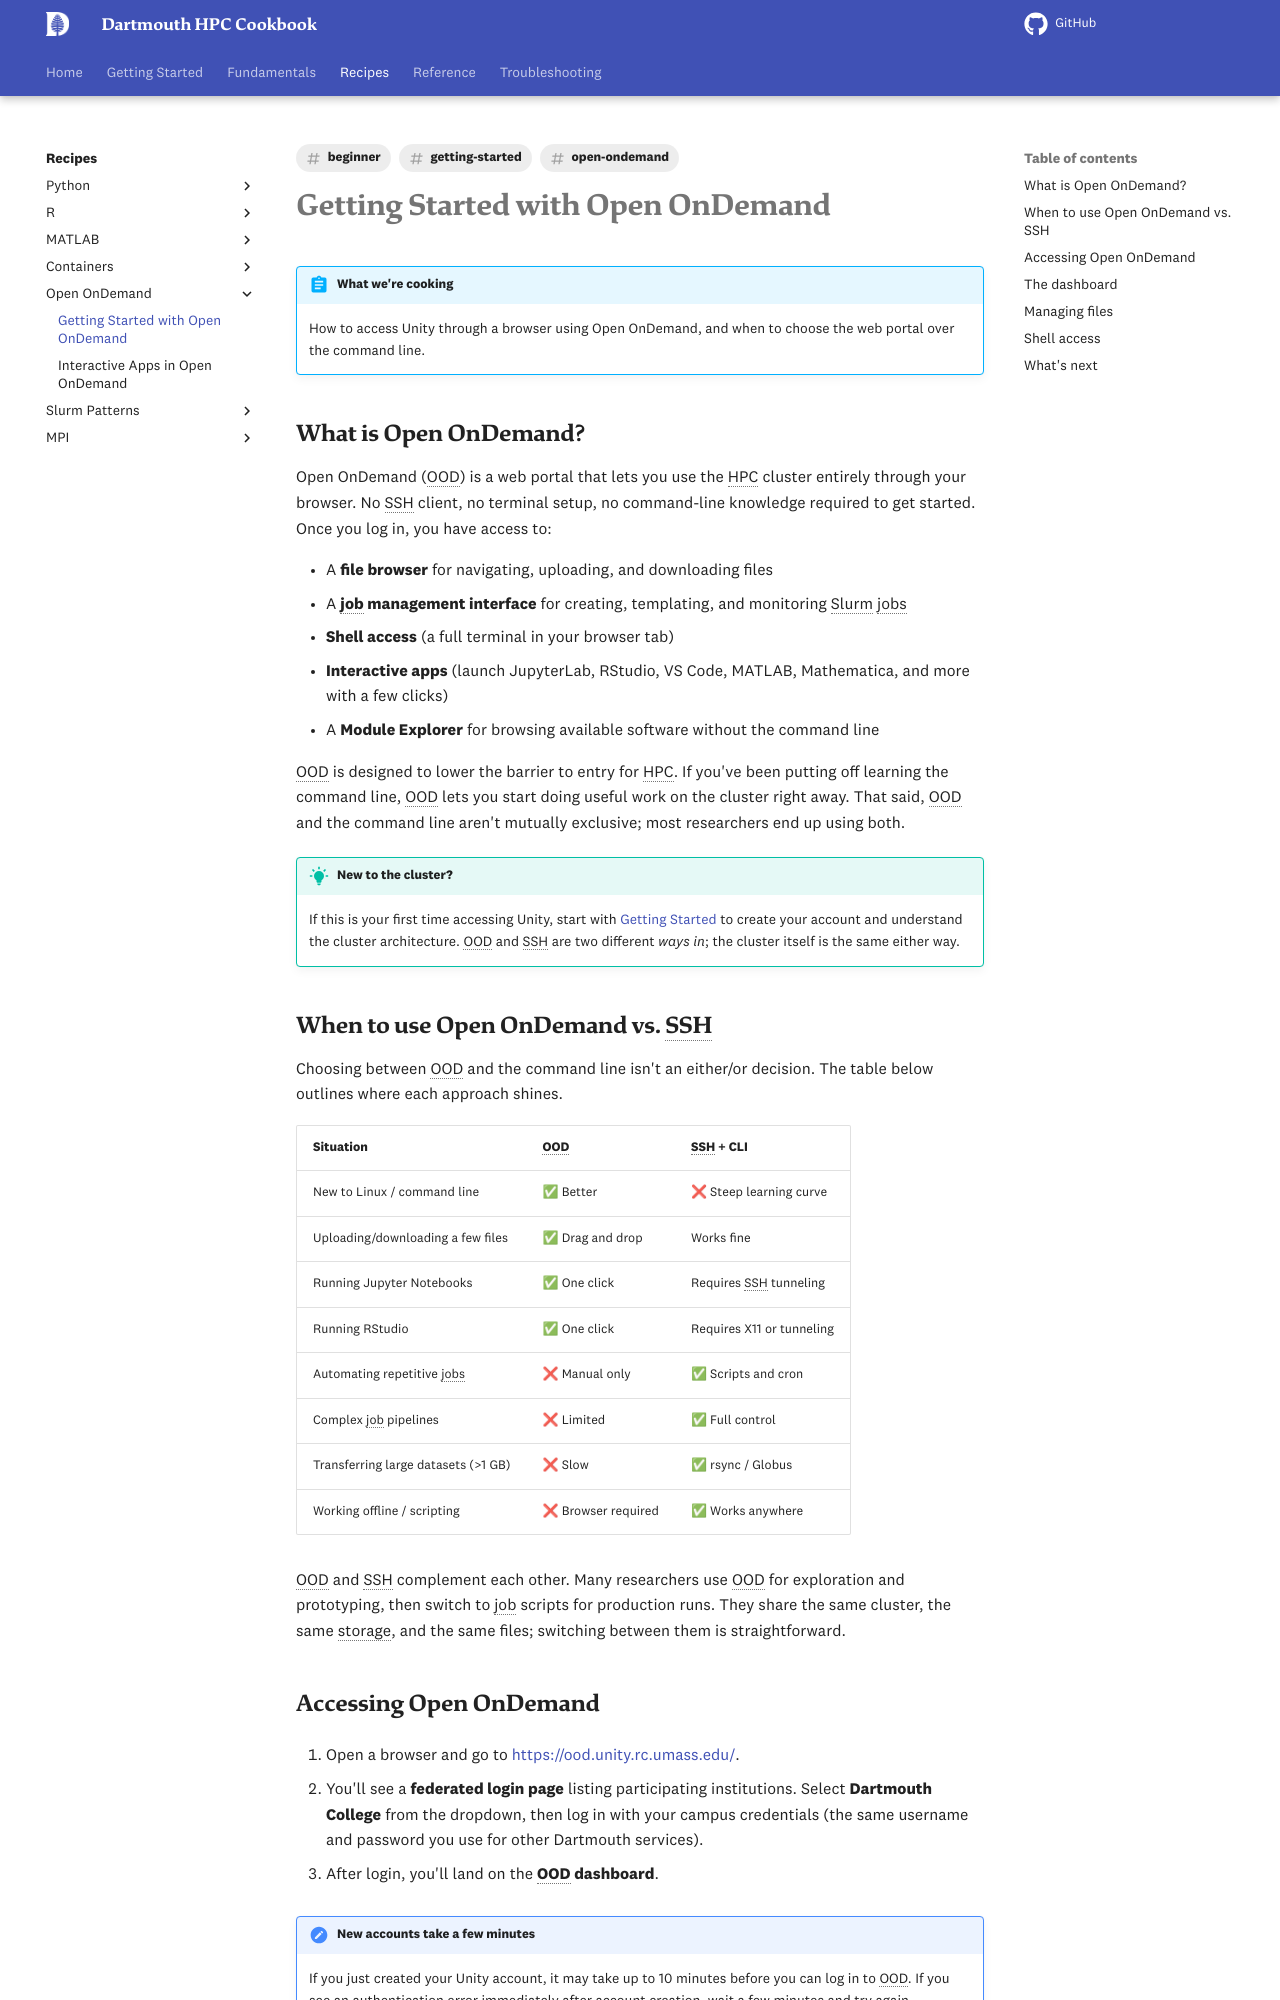

repository: dartmouth/dartmouth-hpc-cookbook · page: recipes/open-ondemand/getting-started/index.html · generator: mkdocs

---
title: "Getting Started with Open OnDemand"
description: "How to access {{ cluster.name }} through a web browser using Open OnDemand, and when to choose it over SSH"
tags:
  - getting-started
  - open-ondemand
  - beginner
---

# Getting Started with Open OnDemand

!!! abstract "What we're cooking"
    How to access {{ cluster.name }} through a browser using Open OnDemand, and when to choose the web portal over the command line.

## What is Open OnDemand?

Open OnDemand (OOD) is a web portal that lets you use the HPC cluster entirely through your browser. No SSH client, no terminal setup, no command-line knowledge required to get started. Once you log in, you have access to:

- A **file browser** for navigating, uploading, and downloading files
- A **job management interface** for creating, templating, and monitoring Slurm jobs
- **Shell access** (a full terminal in your browser tab)
- **Interactive apps** (launch JupyterLab, RStudio, VS Code, MATLAB, Mathematica, and more with a few clicks)
- A **Module Explorer** for browsing available software without the command line

OOD is designed to lower the barrier to entry for HPC. If you've been putting off learning the command line, OOD lets you start doing useful work on the cluster right away. That said, OOD and the command line aren't mutually exclusive; most researchers end up using both.

!!! tip "New to the cluster?"
    If this is your first time accessing {{ cluster.name }}, start with [Getting Started](../../getting-started/connecting.md) to create your account and understand the cluster architecture. OOD and SSH are two different *ways in*; the cluster itself is the same either way.

## When to use Open OnDemand vs. SSH

Choosing between OOD and the command line isn't an either/or decision. The table below outlines where each approach shines.

| Situation | OOD | SSH + CLI |
|---|---|---|
| New to Linux / command line | ✅ Better | ❌ Steep learning curve |
| Uploading/downloading a few files | ✅ Drag and drop | Works fine |
| Running Jupyter Notebooks | ✅ One click | Requires SSH tunneling |
| Running RStudio | ✅ One click | Requires X11 or tunneling |
| Automating repetitive jobs | ❌ Manual only | ✅ Scripts and cron |
| Complex job pipelines | ❌ Limited | ✅ Full control |
| Transferring large datasets (>1 GB) | ❌ Slow | ✅ rsync / Globus |
| Working offline / scripting | ❌ Browser required | ✅ Works anywhere |

OOD and SSH complement each other. Many researchers use OOD for exploration and prototyping, then switch to job scripts for production runs. They share the same cluster, the same storage, and the same files; switching between them is straightforward.
